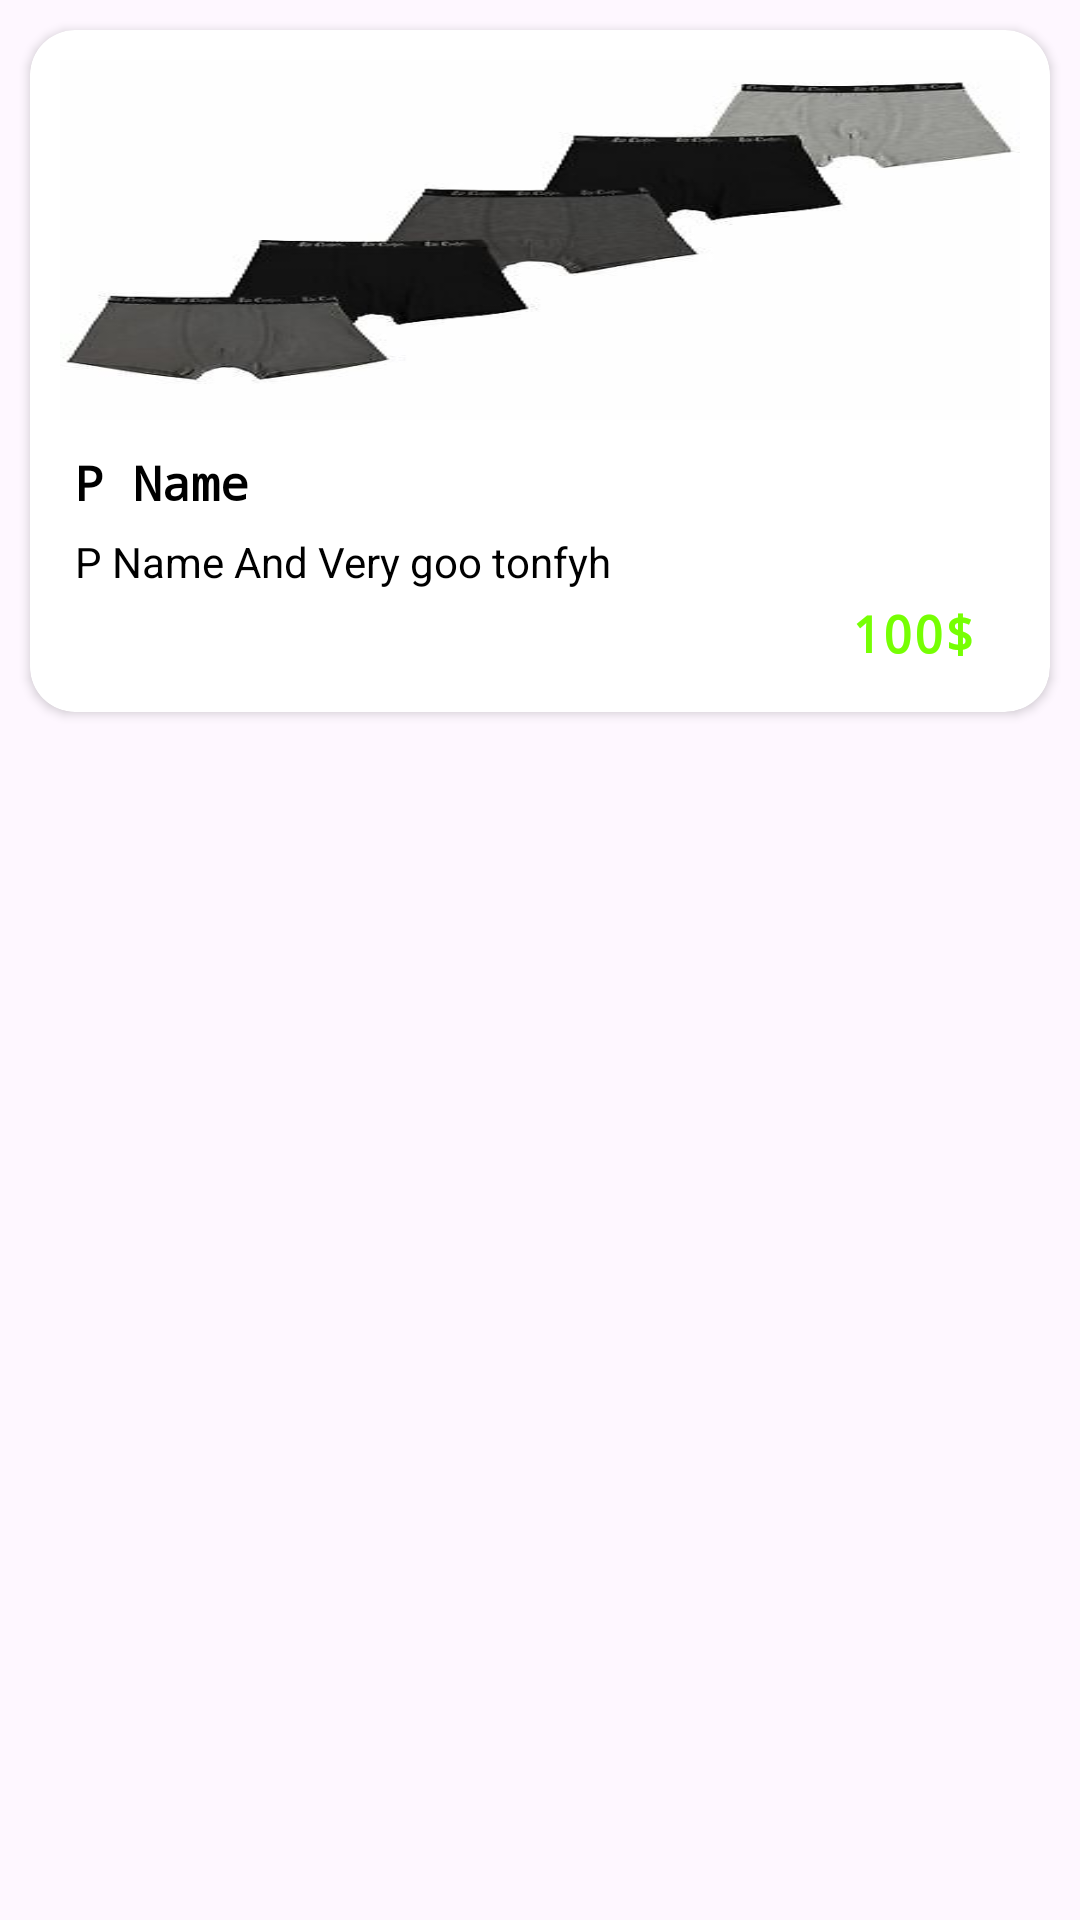

Produce the Android XML layout that renders to this screen, including the resource entries it uses.
<!-- AndroidManifest.xml: application theme Theme.CheapShopping -->
<!-- res/layout/all_item.xml -->
<?xml version="1.0" encoding="utf-8"?>
<LinearLayout xmlns:android="http://schemas.android.com/apk/res/android"
    android:layout_width="match_parent"
    android:layout_height="match_parent"
    xmlns:app="http://schemas.android.com/apk/res-auto"

    >

<androidx.cardview.widget.CardView
    android:id="@+id/card"
    android:layout_width="match_parent"
    android:layout_height="wrap_content"
    android:layout_margin="10dp"
app:cardBackgroundColor="@color/white"
    android:elevation="10dp"
    android:clickable="true"
    android:foreground="?attr/selectableItemBackground"
    app:cardCornerRadius="15dp"
>

    <LinearLayout
        android:layout_width="match_parent"
        android:layout_height="match_parent"
        android:orientation="vertical"
        android:layout_margin="5dp"
        >

        <ImageView
            android:id="@+id/img"
            android:layout_width="match_parent"
            android:layout_height="120dp"
        android:src="@drawable/boxer1"
            android:scaleType="fitXY"
android:layout_margin="5dp"
        />

     <LinearLayout
         android:gravity="center"
         android:layout_width="match_parent"
         android:layout_height="match_parent"
         android:orientation="vertical"
         >




        <TextView
            android:layout_gravity="start"
            android:id="@+id/name"
            android:layout_width="wrap_content"
            android:layout_height="wrap_content"
            android:text="P Name"
            android:textSize="16sp"
            android:paddingRight="10dp"
            android:paddingBottom="3dp"
            android:paddingTop="5dp"
            android:textColor="@color/black"
            android:textStyle="bold"
            android:layout_marginLeft="10dp"
            android:fontFamily="monospace"

            />
        <TextView
            android:id="@+id/title"
            android:layout_width="match_parent"
            android:layout_height="wrap_content"
            android:text="P Name And Very goo tonfyh "
            android:textSize="14sp"
            android:textColor="@color/black"
            android:layout_gravity="start"
            android:textStyle="normal"
            android:layout_marginLeft="10dp"
            android:layout_marginTop="3dp"
            android:maxLines="2"
            android:ellipsize="end"

            />


         <RelativeLayout
             android:layout_width="wrap_content"
             android:layout_height="wrap_content"

             >



             <TextView
                 android:id="@+id/price"
                 android:layout_width="wrap_content"
                 android:layout_height="wrap_content"
                 android:layout_alignParentRight="true"
                 android:layout_marginRight="20dp"
                 android:layout_marginTop="3dp"
                 android:layout_marginBottom="10dp"
                 android:fontFamily="monospace"
                 android:text="100$"
                 android:textColor="#76FF03"
                 android:textSize="17sp"
                 android:textStyle="bold" />


         </RelativeLayout>





     </LinearLayout>





    </LinearLayout>

</androidx.cardview.widget.CardView>



</LinearLayout>
<!-- resources referenced by this layout -->
<resources>
  <!-- drawable boxer1: jpg bitmap (drawable, 9814 bytes) -->
  <style name="Theme.CheapShopping" parent="Base.Theme.CheapShopping" />
  <style name="Base.Theme.CheapShopping" parent="Theme.Material3.DayNight.NoActionBar">
          
          
      </style>
  <!-- not gathered from this repository: default colours our renderer supplied (Android Studio template values) -->
  <color name="black">#FF000000</color>
  <color name="white">#FFFFFFFF</color>
</resources>
